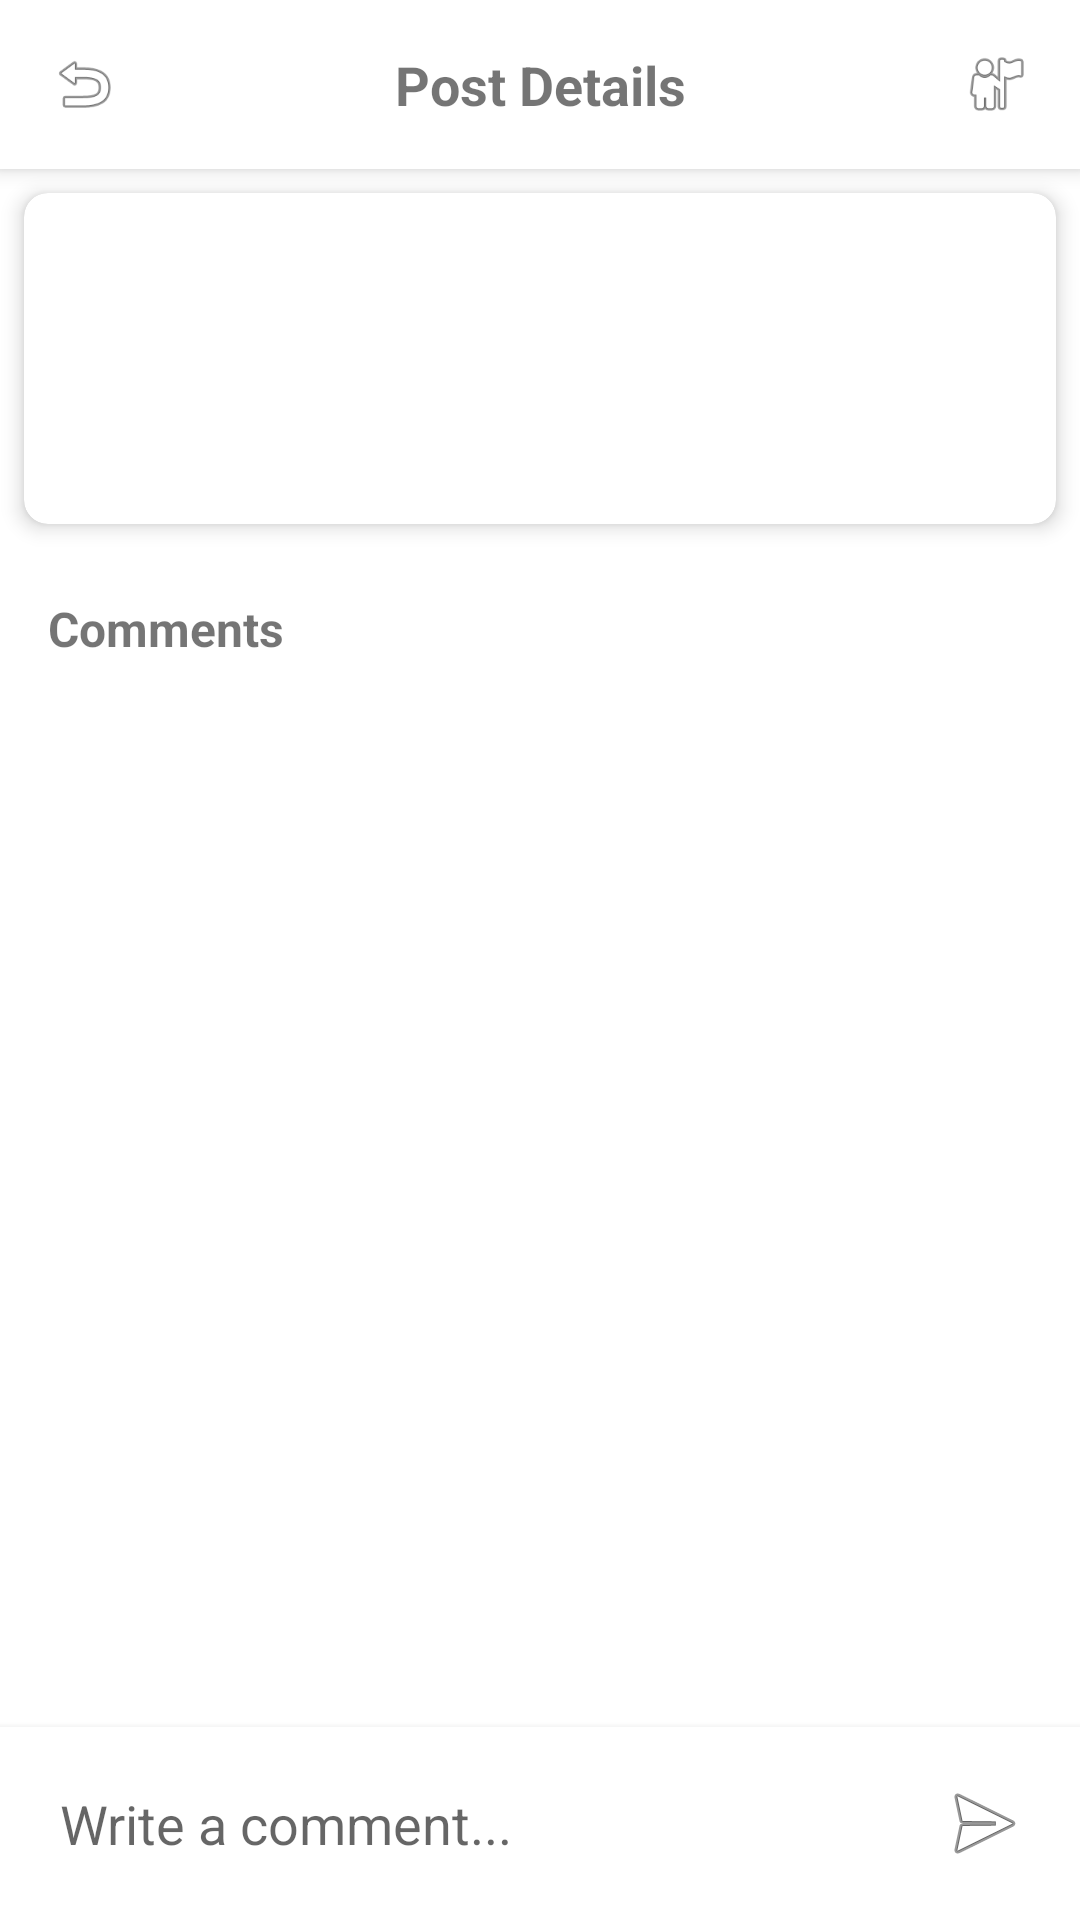

Android layout source for this screen:
<!-- AndroidManifest.xml: application theme Theme.AGISProject -->
<!-- res/layout/activity_post_details.xml -->
<?xml version="1.0" encoding="utf-8"?>
<LinearLayout xmlns:android="http://schemas.android.com/apk/res/android"
    xmlns:app="http://schemas.android.com/apk/res-auto"
    android:layout_width="match_parent"
    android:layout_height="match_parent"
    android:orientation="vertical">

    
    <LinearLayout
        android:layout_width="match_parent"
        android:layout_height="wrap_content"
        android:padding="16dp"
        android:background="@android:color/white"
        android:elevation="4dp"
        android:orientation="horizontal">

        <ImageView
            android:id="@+id/backButton"
            android:layout_width="24dp"
            android:layout_height="24dp"
            android:src="@android:drawable/ic_menu_revert"
            android:layout_gravity="center_vertical"/>

        <TextView
            android:layout_width="0dp"
            android:layout_height="wrap_content"
            android:layout_weight="1"
            android:text="Post Details"
            android:textSize="18sp"
            android:textStyle="bold"
            android:gravity="center"/>

        <ImageView
            android:id="@+id/profile"
            android:layout_width="24dp"
            android:layout_height="24dp"
            android:src="@android:drawable/ic_menu_myplaces"
            android:layout_gravity="center_vertical"/>
    </LinearLayout>

    <ScrollView
        android:layout_width="match_parent"
        android:layout_height="0dp"
        android:layout_weight="1">

        <LinearLayout
            android:layout_width="match_parent"
            android:layout_height="wrap_content"
            android:orientation="vertical">

            
            <androidx.cardview.widget.CardView
                android:layout_width="match_parent"
                android:layout_height="wrap_content"
                android:layout_margin="8dp"
                app:cardCornerRadius="8dp"
                app:cardElevation="4dp">

                <LinearLayout
                    android:layout_width="match_parent"
                    android:layout_height="wrap_content"
                    android:orientation="vertical"
                    android:padding="16dp">

                    <TextView
                        android:id="@+id/postUsername"
                        android:layout_width="wrap_content"
                        android:layout_height="wrap_content"
                        android:textStyle="bold"
                        android:textSize="16sp"/>

                    <TextView
                        android:id="@+id/postContent"
                        android:layout_width="wrap_content"
                        android:layout_height="wrap_content"
                        android:layout_marginTop="8dp"
                        android:textSize="18sp"/>

                    <TextView
                        android:id="@+id/postTimestamp"
                        android:layout_width="wrap_content"
                        android:layout_height="wrap_content"
                        android:layout_marginTop="8dp"
                        android:textSize="12sp"
                        android:textColor="@android:color/darker_gray"/>

                </LinearLayout>
            </androidx.cardview.widget.CardView>

            
            <TextView
                android:layout_width="match_parent"
                android:layout_height="wrap_content"
                android:text="Comments"
                android:textStyle="bold"
                android:textSize="16sp"
                android:padding="16dp"/>

            <androidx.recyclerview.widget.RecyclerView
                android:id="@+id/commentsRecyclerView"
                android:layout_width="match_parent"
                android:layout_height="wrap_content"/>

        </LinearLayout>
    </ScrollView>

    
    <LinearLayout
        android:layout_width="match_parent"
        android:layout_height="wrap_content"
        android:orientation="horizontal"
        android:padding="8dp"
        android:background="@android:color/white"
        android:elevation="4dp">

        <EditText
            android:id="@+id/commentInput"
            android:layout_width="0dp"
            android:layout_height="wrap_content"
            android:layout_weight="1"
            android:hint="Write a comment..."
            android:padding="12dp"
            android:background="@android:color/transparent"/>

        <ImageButton
            android:id="@+id/sendCommentButton"
            android:layout_width="48dp"
            android:layout_height="48dp"
            android:src="@android:drawable/ic_menu_send"
            android:background="?attr/selectableItemBackgroundBorderless"/>

    </LinearLayout>

</LinearLayout>
<!-- resources referenced by this layout -->
<resources>
  <style name="Theme.AGISProject" parent="Theme.MaterialComponents.DayNight.NoActionBar">
          
          <item name="colorPrimary">@color/purple_500</item>
          <item name="colorPrimaryVariant">@color/purple_700</item>
          <item name="colorOnPrimary">@color/white</item>
          
          <item name="colorSecondary">@color/teal_200</item>
          <item name="colorSecondaryVariant">@color/teal_700</item>
          <item name="colorOnSecondary">@color/black</item>
          
          <item name="android:statusBarColor">?attr/colorPrimaryVariant</item>
          
      </style>
  <!-- not gathered from this repository: default colours our renderer supplied (Android Studio template values) -->
  <color name="purple_500">#FF6200EE</color>
  <color name="purple_700">#FF3700B3</color>
  <color name="teal_200">#FF03DAC5</color>
  <color name="teal_700">#FF018786</color>
  <color name="black">#FF000000</color>
  <color name="white">#FFFFFFFF</color>
</resources>
